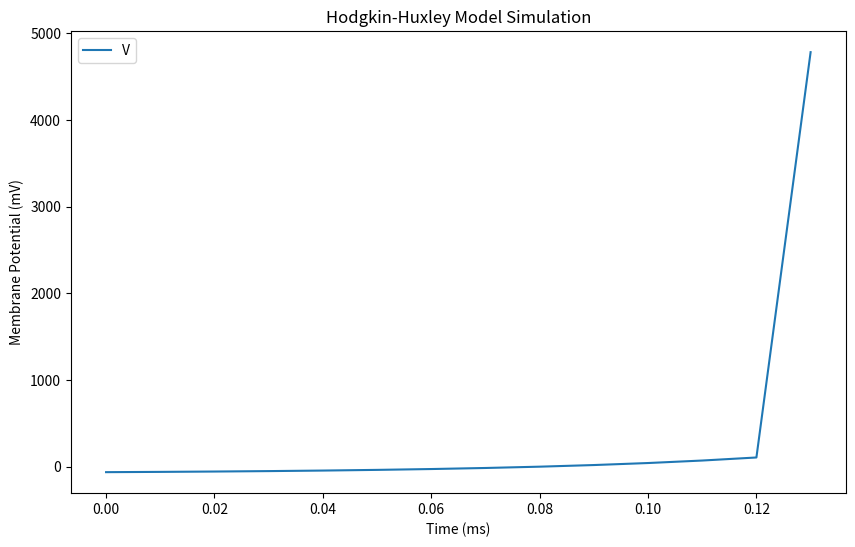

The matplotlib source for this figure:
import numpy as np
import matplotlib.pyplot as plt

# Constants
C_m = 1.0
g_Na = 120.0
g_K = 36.0
g_L = 0.3
E_Na = 50.0
E_K = -77.0
E_L = -54.387

# Simulation parameters
dt = 0.01
t_max = 50.0
time_points = np.arange(0, t_max, dt)

# Alpha and beta functions for m, h, and n gates
def alpha_n(V):
    alpha_n = (0.01 * (V + 10)) / (np.exp((V + 10) / 10) - 1)
    return alpha_n


def beta_n(V):
    beta_n = 0.125 * np.exp(V / 80)
    return beta_n


def alpha_m(V):
    alpha_m = 0.1 * (V + 25) / (np.exp((V + 25) / 10) - 1)
    return alpha_m


def beta_m(V):
    beta_m = 4 * np.exp(V / 18)
    return beta_m


def alpha_h(V):
    alpha_h = 0.07 * np.exp(V / 20)
    return alpha_h


def beta_h(V):
    beta_h = 1 / (np.exp((V + 30) / 10) + 1)
    return beta_h

# Initial conditions
V = -65.0
m = alpha_m(V) / (alpha_m(V) + beta_m(V))
h = alpha_h(V) / (alpha_h(V) + beta_h(V))
n = alpha_n(V) / (alpha_n(V) + beta_n(V))

# Simulation loop
V_trace = []

for t in time_points:
    # Update gating variables using alpha and beta functions
    m += (alpha_m(V) * (1 - m) - beta_m(V) * m) * dt
    h += (alpha_h(V) * (1 - h) - beta_h(V) * h) * dt
    n += (alpha_n(V) * (1 - n) - beta_n(V) * n) * dt

    # Compute membrane current based on gating variables
    I_Na = g_Na * m**3 * h * (V - E_Na)
    I_K = g_K * n**4 * (V - E_K)
    I_L = g_L * (V - E_L)

    # Total membrane current
    I_total = I_Na + I_K + I_L

    # Update membrane potential using the current
    V += (I_total / C_m) * dt
    V_trace.append(V)

# Plot the results
plt.figure(figsize=(10, 6))
plt.plot(time_points, V_trace, label='V')
plt.title('Hodgkin-Huxley Model Simulation')
plt.xlabel('Time (ms)')
plt.ylabel('Membrane Potential (mV)')
plt.legend()
plt.show()